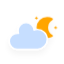
t = 0.00 s
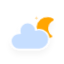
t = 5.00 s
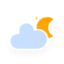
t = 5.75 s
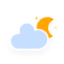
t = 6.50 s
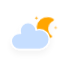
t = 7.25 s
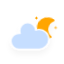
t = 8.00 s

The animated SVG that drew these frames (rendered in a browser with its animation timeline set to each time). Animation: 4 CSS @keyframes rules; frames cover the first 8.00 s, repeats indefinitely.

<?xml version="1.0" encoding="utf-8"?>
<!-- (c) ammap.com | SVG weather icons -->
<svg
    version="1.1"
    xmlns="http://www.w3.org/2000/svg"
    xmlns:xlink="http://www.w3.org/1999/xlink"
    width="64"
    height="64"
    viewbox="0 0 64 64">
    <defs>
        <filter id="blur" width="200%" height="200%">
            <feGaussianBlur in="SourceAlpha" stdDeviation="3"/>
            <feOffset dx="0" dy="4" result="offsetblur"/>
            <feComponentTransfer>
                <feFuncA type="linear" slope="0.05"/>
            </feComponentTransfer>
            <feMerge> 
                <feMergeNode/>
                <feMergeNode in="SourceGraphic"/> 
            </feMerge>
        </filter>
        <style type="text/css"><![CDATA[
/*
** CLOUDS
*/
@keyframes am-weather-cloud-2 {
  0% {
    -webkit-transform: translate(0px,0px);
       -moz-transform: translate(0px,0px);
        -ms-transform: translate(0px,0px);
            transform: translate(0px,0px);
  }

  50% {
    -webkit-transform: translate(2px,0px);
       -moz-transform: translate(2px,0px);
        -ms-transform: translate(2px,0px);
            transform: translate(2px,0px);
  }

  100% {
    -webkit-transform: translate(0px,0px);
       -moz-transform: translate(0px,0px);
        -ms-transform: translate(0px,0px);
            transform: translate(0px,0px);
  }
}

.am-weather-cloud-2 {
  -webkit-animation-name: am-weather-cloud-2;
     -moz-animation-name: am-weather-cloud-2;
          animation-name: am-weather-cloud-2;
  -webkit-animation-duration: 3s;
     -moz-animation-duration: 3s;
          animation-duration: 3s;
  -webkit-animation-timing-function: linear;
     -moz-animation-timing-function: linear;
          animation-timing-function: linear;
  -webkit-animation-iteration-count: infinite;
     -moz-animation-iteration-count: infinite;
          animation-iteration-count: infinite;
}

/*
** MOON
*/
@keyframes am-weather-moon {
  0% {
    -webkit-transform: rotate(0deg);
       -moz-transform: rotate(0deg);
        -ms-transform: rotate(0deg);
            transform: rotate(0deg);
  }

  50% {
    -webkit-transform: rotate(15deg);
       -moz-transform: rotate(15deg);
        -ms-transform: rotate(15deg);
            transform: rotate(15deg);
  }

  100% {
    -webkit-transform: rotate(0deg);
       -moz-transform: rotate(0deg);
        -ms-transform: rotate(0deg);
            transform: rotate(0deg);
  }
}

.am-weather-moon {
  -webkit-animation-name: am-weather-moon;
     -moz-animation-name: am-weather-moon;
      -ms-animation-name: am-weather-moon;
          animation-name: am-weather-moon;
  -webkit-animation-duration: 6s;
     -moz-animation-duration: 6s;
      -ms-animation-duration: 6s;
          animation-duration: 6s;
  -webkit-animation-timing-function: linear;
     -moz-animation-timing-function: linear;
      -ms-animation-timing-function: linear;
          animation-timing-function: linear;
  -webkit-animation-iteration-count: infinite;
     -moz-animation-iteration-count: infinite;
      -ms-animation-iteration-count: infinite;
          animation-iteration-count: infinite;
  -webkit-transform-origin: 12.5px 15.15px 0; /* TODO FF CENTER ISSUE */
     -moz-transform-origin: 12.5px 15.15px 0; /* TODO FF CENTER ISSUE */
      -ms-transform-origin: 12.5px 15.15px 0; /* TODO FF CENTER ISSUE */
          transform-origin: 12.5px 15.15px 0; /* TODO FF CENTER ISSUE */
}

@keyframes am-weather-moon-star-1 {
  0% {
    opacity: 0;
  }

  100% {
    opacity: 1;
  }
}

.am-weather-moon-star-1 {
  -webkit-animation-name: am-weather-moon-star-1;
     -moz-animation-name: am-weather-moon-star-1;
      -ms-animation-name: am-weather-moon-star-1;
          animation-name: am-weather-moon-star-1;
  -webkit-animation-delay: 3s;
     -moz-animation-delay: 3s;
      -ms-animation-delay: 3s;
          animation-delay: 3s;
  -webkit-animation-duration: 5s;
     -moz-animation-duration: 5s;
      -ms-animation-duration: 5s;
          animation-duration: 5s;
  -webkit-animation-timing-function: linear;
     -moz-animation-timing-function: linear;
      -ms-animation-timing-function: linear;
          animation-timing-function: linear;
  -webkit-animation-iteration-count: 1;
     -moz-animation-iteration-count: 1;
      -ms-animation-iteration-count: 1;
          animation-iteration-count: 1;
}

@keyframes am-weather-moon-star-2 {
  0% {
    opacity: 0;
  }

  100% {
    opacity: 1;
  }
}

.am-weather-moon-star-2 {
  -webkit-animation-name: am-weather-moon-star-2;
     -moz-animation-name: am-weather-moon-star-2;
      -ms-animation-name: am-weather-moon-star-2;
          animation-name: am-weather-moon-star-2;
  -webkit-animation-delay: 5s;
     -moz-animation-delay: 5s;
      -ms-animation-delay: 5s;
          animation-delay: 5s;
  -webkit-animation-duration: 4s;
     -moz-animation-duration: 4s;
      -ms-animation-duration: 4s;
          animation-duration: 4s;
  -webkit-animation-timing-function: linear;
     -moz-animation-timing-function: linear;
      -ms-animation-timing-function: linear;
          animation-timing-function: linear;
  -webkit-animation-iteration-count: 1;
     -moz-animation-iteration-count: 1;
      -ms-animation-iteration-count: 1;
          animation-iteration-count: 1;
}
        ]]></style>
    </defs>
    <g filter="url(#blur)" id="cloudy-night-1">
        <g transform="translate(14,10) scale(1.2)">
            <g transform="translate(16,4), scale(0.8)">
                <g class="am-weather-moon-star-1">
                    <polygon fill="orange" points="3.3,1.5 4,2.7 5.2,3.3 4,4 3.3,5.2 2.7,4 1.5,3.3 2.7,2.7" stroke="none" stroke-miterlimit="10"/>
                </g>
                <g class="am-weather-moon-star-2">
                    <polygon fill="orange" points="3.3,1.5 4,2.7 5.2,3.3 4,4 3.3,5.2 2.7,4 1.5,3.3 2.7,2.7" stroke="none" stroke-miterlimit="10" transform="translate(20,10)"/>
                </g>
                <g class="am-weather-moon">
                    <path d="M14.5,13.2c0-3.7,2-6.9,5-8.7   c-1.5-0.9-3.2-1.3-5-1.3c-5.5,0-10,4.5-10,10s4.5,10,10,10c1.8,0,3.5-0.5,5-1.3C16.5,20.2,14.5,16.9,14.5,13.2z" fill="orange" stroke="orange" stroke-linejoin="round" stroke-width="2"/>
                </g>
            </g>
            <g class="am-weather-cloud-2">
                <path d="M47.7,35.4    c0-4.6-3.7-8.2-8.2-8.2c-1,0-1.9,0.2-2.8,0.5c-0.3-3.4-3.1-6.2-6.6-6.2c-3.7,0-6.7,3-6.7,6.7c0,0.8,0.2,1.6,0.4,2.3    c-0.3-0.1-0.7-0.1-1-0.1c-3.7,0-6.7,3-6.7,6.7c0,3.6,2.9,6.6,6.5,6.7l17.2,0C44.2,43.3,47.7,39.8,47.7,35.4z" fill="#C6DEFF" stroke="white" stroke-linejoin="round" stroke-width="1.2" transform="translate(-20,-11)"/>
            </g>
        </g>
    </g>
</svg>